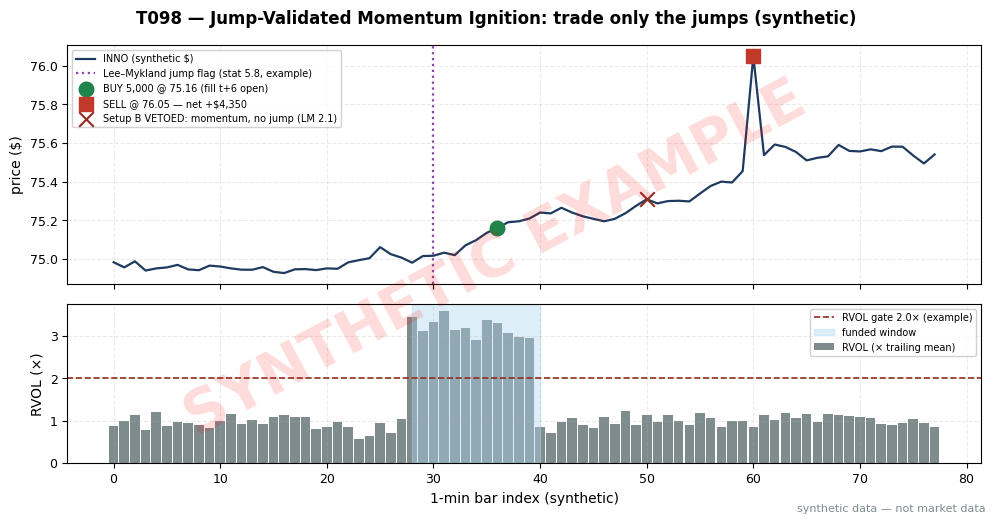

Generate this figure with matplotlib: (Note: this script raises an exception after producing the figure.)
import matplotlib
matplotlib.use("Agg")  # headless render on the Mac/VM
import matplotlib.pyplot as plt
import numpy as np
import os

# ---- HOUSE STYLE (do not restyle) ----
plt.rcParams.update({
    "figure.figsize": (10, 5.2),
    "figure.dpi": 150,
    "savefig.dpi": 150,
    "font.family": "DejaVu Sans",
    "font.size": 10,
    "axes.titlesize": 13,
    "axes.titleweight": "bold",
    "axes.labelsize": 10,
    "axes.grid": True,
    "grid.alpha": 0.25,
    "grid.linestyle": "--",
    "xtick.labelsize": 9,
    "ytick.labelsize": 9,
    "legend.fontsize": 9,
    "legend.framealpha": 0.9,
})
PALETTE = {
    "price":   "#1f3a5f",  # dark navy — primary price/equity line
    "signal":  "#c0392b",  # red — signal / entries
    "signal2": "#8e44ad",  # purple — secondary signal
    "volume":  "#7f8c8d",  # grey — volume bars
    "band":    "#aed6f1",  # light blue — bands / fill
    "profit":  "#1e8449",  # green — profits / long
    "loss":    "#922b21",  # dark red — losses / short
    "zero":    "#2c3e50",  # baseline
}

rng = np.random.default_rng(198)  # seed 198 — stated in T098 text

# ---- Worked example (SYNTHETIC) — same numbers as T098 T4 ----
# Setup A (jump-validated): LM stat 5.8 > 4.5 (example), RVOL 3.2x.
# The 5-bar drift window t+1..t+5 must close before entry -> entry at the t+6 open.
# Jump flagged at bar 30 -> long 5,000 @ 75.16 (bar-36 open, t+6 fill), exit 76.05.
# gross = (76.05 - 75.16) x 5000 = $4,450; costs 2c RT x 5000 = $100; net +$4,350.
# Setup B: momentum without jump (LM 2.1) -> VETOED (would have lost −$1,300, illustrative).
# Setup C: jump but RVOL 0.8x (thin) -> VETOED.
n = 78
bars = np.arange(n)
px = 75.00 + np.cumsum(rng.standard_normal(n) * 0.03)
px[30:] += np.linspace(0, 1.05, n - 30)   # jump ignition at bar 30
px[62:] -= np.linspace(0, 0.45, n - 62)   # partial give-back
px[36] = 75.16                             # pin t+6 entry bar to the T4 fill price
px[60] = 76.05                             # pin exit bar to the T4 target
rvol = np.full(n, 1.0) + rng.standard_normal(n) * 0.15
rvol[28:40] = 3.2 + rng.standard_normal(12) * 0.2

gross = (76.05 - 75.16) * 5000
costs = 5000 * 0.02
net = gross - costs
print(f"T098 ledger: gross={gross:.0f} costs={costs:.0f} net={net:.0f}")

fig, (ax1, ax2) = plt.subplots(2, 1, figsize=(10, 5.2), sharex=True,
                               gridspec_kw={"height_ratios": [1.5, 1]})
fig.suptitle("T098 — Jump-Validated Momentum Ignition: trade only the jumps (synthetic)",
             fontweight="bold")

ax1.plot(bars, px, color=PALETTE["price"], lw=1.6, label="INNO (synthetic $)")
ax1.axvline(30, color=PALETTE["signal2"], ls=":", lw=1.6, label="Lee–Mykland jump flag (stat 5.8, example)")
ax1.scatter([36], [75.16], color=PALETTE["profit"], s=110, zorder=5,
            label="BUY 5,000 @ 75.16 (fill t+6 open)")
ax1.scatter([60], [76.05], color=PALETTE["signal"], s=110, marker="s", zorder=5,
            label="SELL @ 76.05 — net +$4,350")
ax1.scatter([50], [px[50]], color=PALETTE["loss"], s=110, marker="x", zorder=5,
            label="Setup B VETOED: momentum, no jump (LM 2.1)")
ax1.set_ylabel("price ($)")
ax1.legend(loc="upper left", fontsize=7)

ax2.bar(bars, rvol, color=PALETTE["volume"], width=0.9, label="RVOL (× trailing mean)")
ax2.axhline(2.0, color=PALETTE["loss"], ls="--", lw=1.2, label="RVOL gate 2.0× (example)")
ax2.axvspan(28, 40, color=PALETTE["band"], alpha=0.4, label="funded window")
ax2.set_xlabel("1-min bar index (synthetic)")
ax2.set_ylabel("RVOL (×)")
ax2.legend(loc="upper right", fontsize=7)

# ---- SYNTHETIC WATERMARK (mandatory) ----
fig = plt.gcf()
fig.text(0.5, 0.5, "SYNTHETIC EXAMPLE", fontsize=42, color="red", alpha=0.14,
         ha="center", va="center", rotation=28, weight="bold", zorder=10)
fig.text(0.99, 0.01, "synthetic data — not market data", fontsize=8, color="#7f8c8d",
         ha="right", va="bottom")
plt.tight_layout()
out = os.path.join(os.path.dirname(os.path.dirname(os.path.dirname(os.path.abspath(__file__)))),
                   "images", "T098_example.png")
plt.savefig(out, bbox_inches="tight")
plt.close()
print("saved", out)
